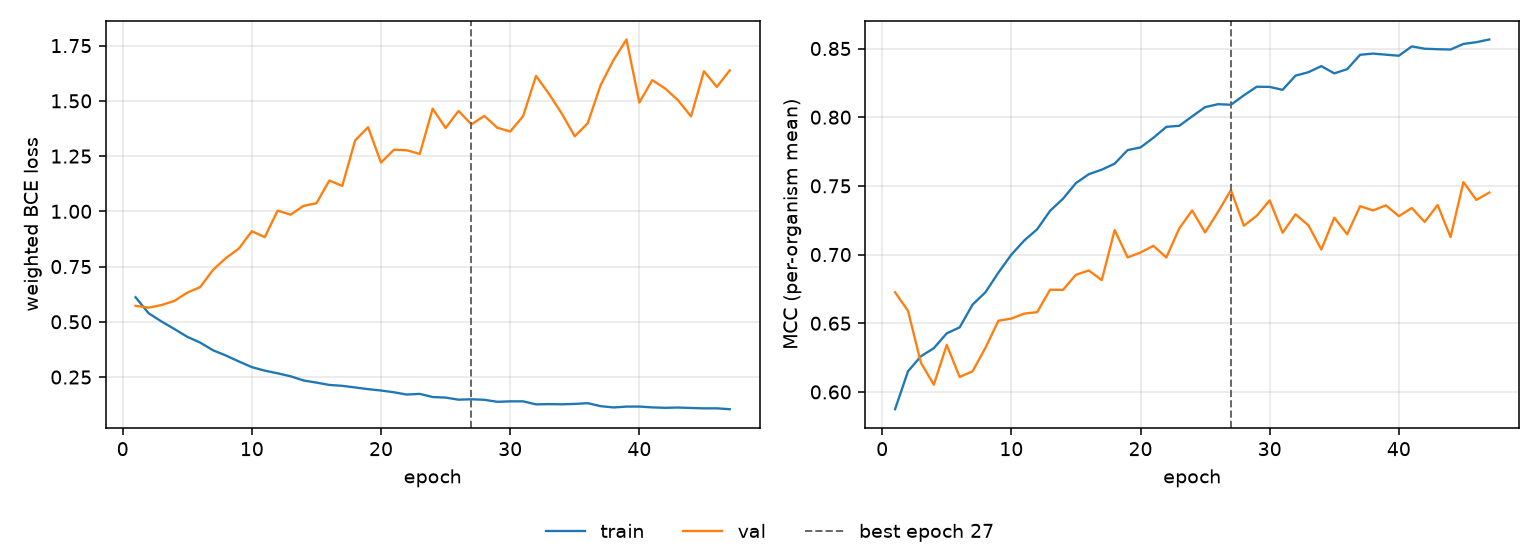

The data file committed next to this chart (first rows):
epoch, tr_loss, vl_loss, tr_mcc, vl_mcc, is_best
1, 0.6112, 0.5725, 0.5874, 0.6726, False
2, 0.5393, 0.564, 0.615, 0.6591, False
3, 0.5018, 0.5758, 0.626, 0.6213, False
4, 0.4676, 0.5945, 0.6319, 0.6053, False
5, 0.4322, 0.6319, 0.6427, 0.6342, False
6, 0.4061, 0.6569, 0.647, 0.6109, False
7, 0.3711, 0.7354, 0.6636, 0.615, False
8, 0.3474, 0.7887, 0.6726, 0.6322, False
9, 0.3204, 0.8318, 0.6869, 0.6518, False
10, 0.295, 0.91, 0.6999, 0.6534, False
11, 0.279, 0.8833, 0.7103, 0.657, False
12, 0.2669, 1.003, 0.7184, 0.6581, False
13, 0.2535, 0.9849, 0.7319, 0.6744, False
14, 0.2346, 1.025, 0.7406, 0.6743, False
15, 0.2249, 1.037, 0.752, 0.6853, False
16, 0.2145, 1.139, 0.7585, 0.6884, False
17, 0.2103, 1.115, 0.7618, 0.6814, False
18, 0.2029, 1.321, 0.7662, 0.7179, False
19, 0.1953, 1.381, 0.776, 0.6979, False
20, 0.1891, 1.221, 0.778, 0.7015, False
21, 0.1812, 1.279, 0.785, 0.7064, False
22, 0.1708, 1.277, 0.793, 0.6979, False
23, 0.1739, 1.26, 0.7937, 0.719, False
24, 0.1596, 1.465, 0.8006, 0.7321, False
25, 0.1571, 1.377, 0.8073, 0.7161, False
26, 0.1476, 1.454, 0.8095, 0.7311, False
27, 0.1495, 1.394, 0.8091, 0.7469, True
28, 0.1471, 1.432, 0.8159, 0.721, False
29, 0.1381, 1.378, 0.8222, 0.7282, False
30, 0.1401, 1.361, 0.822, 0.7394, False
31, 0.1401, 1.431, 0.8199, 0.7159, False
32, 0.1264, 1.613, 0.8303, 0.7294, False
33, 0.1275, 1.532, 0.8328, 0.7213, False
34, 0.1267, 1.442, 0.8372, 0.7036, False
35, 0.1285, 1.34, 0.8319, 0.7269, False
36, 0.1318, 1.399, 0.835, 0.7148, False
37, 0.1183, 1.571, 0.8454, 0.7353, False
38, 0.1124, 1.685, 0.8463, 0.7321, False
39, 0.1163, 1.778, 0.8455, 0.7358, False
40, 0.1164, 1.493, 0.8447, 0.7279, False
41, 0.1127, 1.594, 0.8515, 0.7339, False
42, 0.1107, 1.556, 0.8498, 0.7237, False
43, 0.1121, 1.502, 0.8495, 0.7361, False
44, 0.1101, 1.43, 0.8493, 0.7128, False
45, 0.1083, 1.634, 0.8533, 0.7528, False
46, 0.1085, 1.563, 0.8546, 0.7398, False
47, 0.1045, 1.638, 0.8566, 0.7452, False
